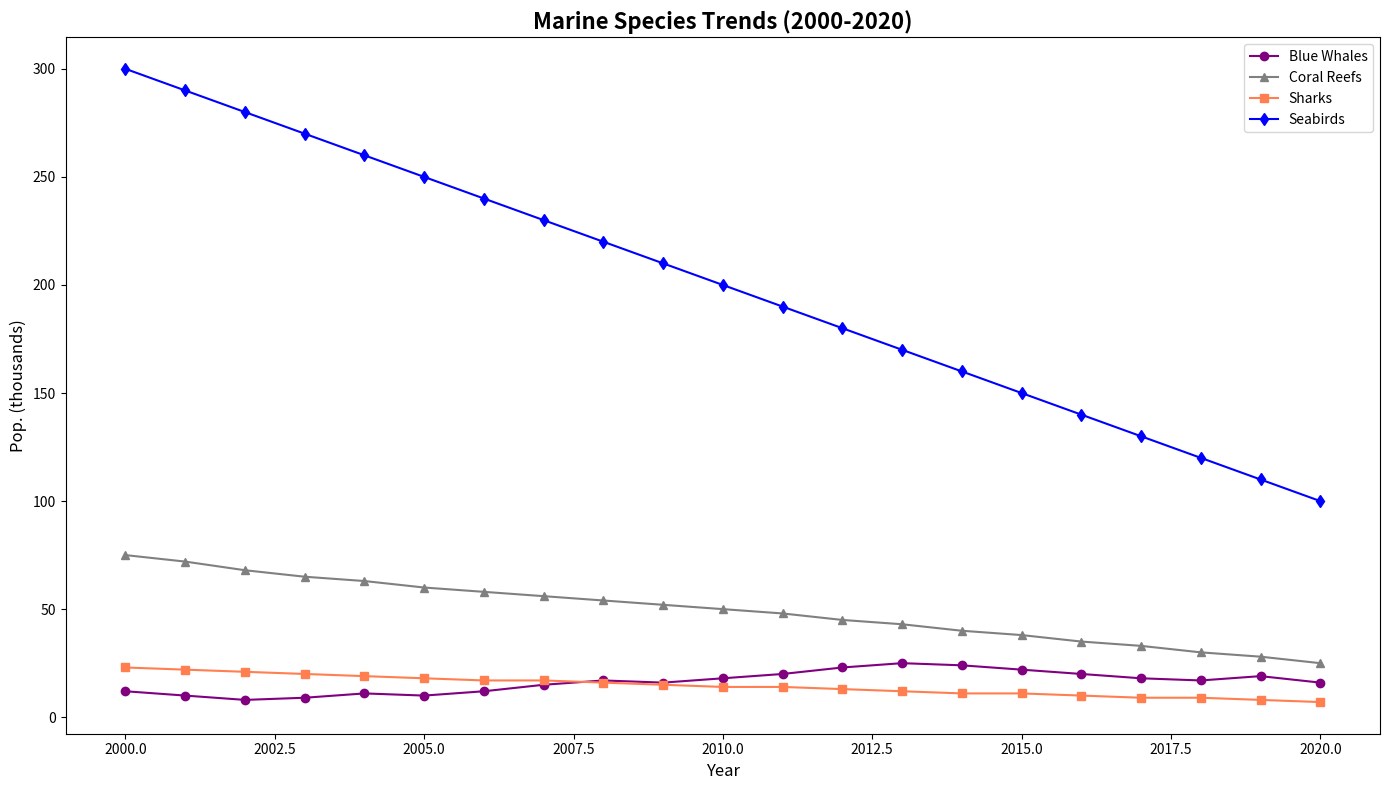

The script that saved this image:
import matplotlib.pyplot as plt
import numpy as np

years = np.arange(2000, 2021)

# Population (in thousands)
blue_whales = [12, 10, 8, 9, 11, 10, 12, 15, 17, 16, 18, 20, 23, 25, 24, 22, 20, 18, 17, 19, 16]
coral_reefs = [75, 72, 68, 65, 63, 60, 58, 56, 54, 52, 50, 48, 45, 43, 40, 38, 35, 33, 30, 28, 25]
great_white_sharks = [23, 22, 21, 20, 19, 18, 17, 17, 16, 15, 14, 14, 13, 12, 11, 11, 10, 9, 9, 8, 7]
seabirds = [300, 290, 280, 270, 260, 250, 240, 230, 220, 210, 200, 190, 180, 170, 160, 150, 140, 130, 120, 110, 100]

fig, ax = plt.subplots(figsize=(14, 8))

ax.plot(years, blue_whales, marker='o', linestyle='-', color='purple', label='Blue Whales')
ax.plot(years, coral_reefs, marker='^', linestyle='-', color='gray', label='Coral Reefs')
ax.plot(years, great_white_sharks, marker='s', linestyle='-', color='coral', label='Sharks')
ax.plot(years, seabirds, marker='d', linestyle='-', color='blue', label='Seabirds')

ax.set_title('Marine Species Trends (2000-2020)', fontsize=16, fontweight='bold')
ax.set_xlabel('Year', fontsize=12)
ax.set_ylabel('Pop. (thousands)', fontsize=12)
ax.legend()

plt.tight_layout()
plt.show()
